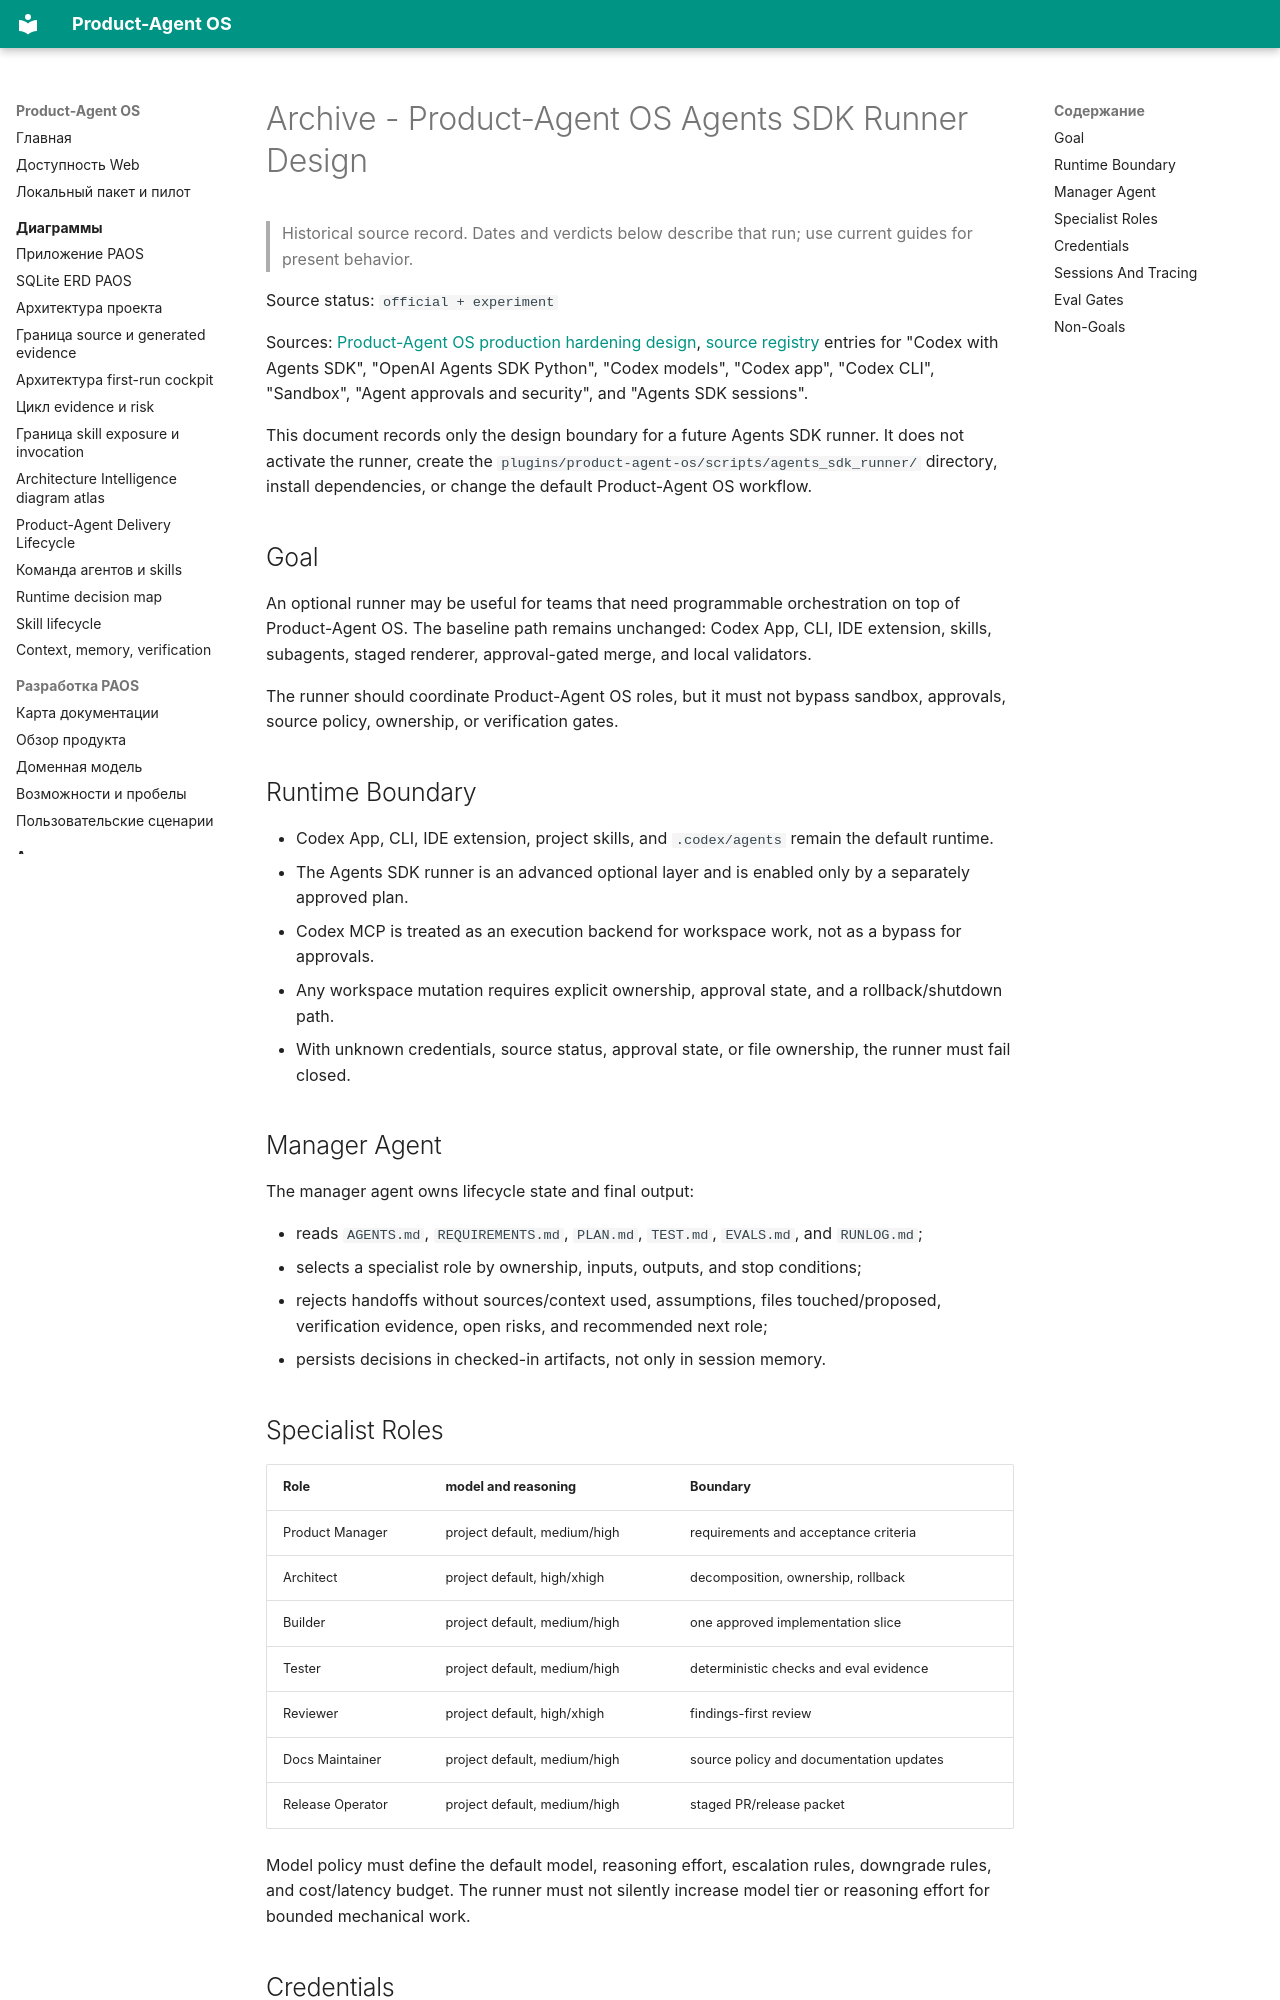

repository: alexroadcaster/product-agent-os · page: superpowers/specs/2026-05-14-product-agent-os-agents-sdk-runner-design.en.html · generator: mkdocs

---
title: "Archive - Product-Agent OS Agents SDK Runner Design"
---

# Archive - Product-Agent OS Agents SDK Runner Design {#product-agent-os-agents-sdk-runner-design}

> Historical source record. Dates and verdicts below describe that run; use current guides for present behavior.

Source status: `official + experiment`

Sources: [Product-Agent OS production hardening design](2026-05-14-product-agent-os-production-hardening-design.md), [source registry](../../sources/registry.md) entries for "Codex with Agents SDK", "OpenAI Agents SDK Python", "Codex models", "Codex app", "Codex CLI", "Sandbox", "Agent approvals and security", and "Agents SDK sessions".

This document records only the design boundary for a future Agents SDK runner. It does not activate the runner, create the `plugins/product-agent-os/scripts/agents_sdk_runner/` directory, install dependencies, or change the default Product-Agent OS workflow.

## Goal

An optional runner may be useful for teams that need programmable orchestration on top of Product-Agent OS. The baseline path remains unchanged: Codex App, CLI, IDE extension, skills, subagents, staged renderer, approval-gated merge, and local validators.

The runner should coordinate Product-Agent OS roles, but it must not bypass sandbox, approvals, source policy, ownership, or verification gates.

## Runtime Boundary

- Codex App, CLI, IDE extension, project skills, and `.codex/agents` remain the default runtime.
- The Agents SDK runner is an advanced optional layer and is enabled only by a separately approved plan.
- Codex MCP is treated as an execution backend for workspace work, not as a bypass for approvals.
- Any workspace mutation requires explicit ownership, approval state, and a rollback/shutdown path.
- With unknown credentials, source status, approval state, or file ownership, the runner must fail closed.

## Manager Agent

The manager agent owns lifecycle state and final output:

- reads `AGENTS.md`, `REQUIREMENTS.md`, `PLAN.md`, `TEST.md`, `EVALS.md`, and `RUNLOG.md`;
- selects a specialist role by ownership, inputs, outputs, and stop conditions;
- rejects handoffs without sources/context used, assumptions, files touched/proposed, verification evidence, open risks, and recommended next role;
- persists decisions in checked-in artifacts, not only in session memory.
